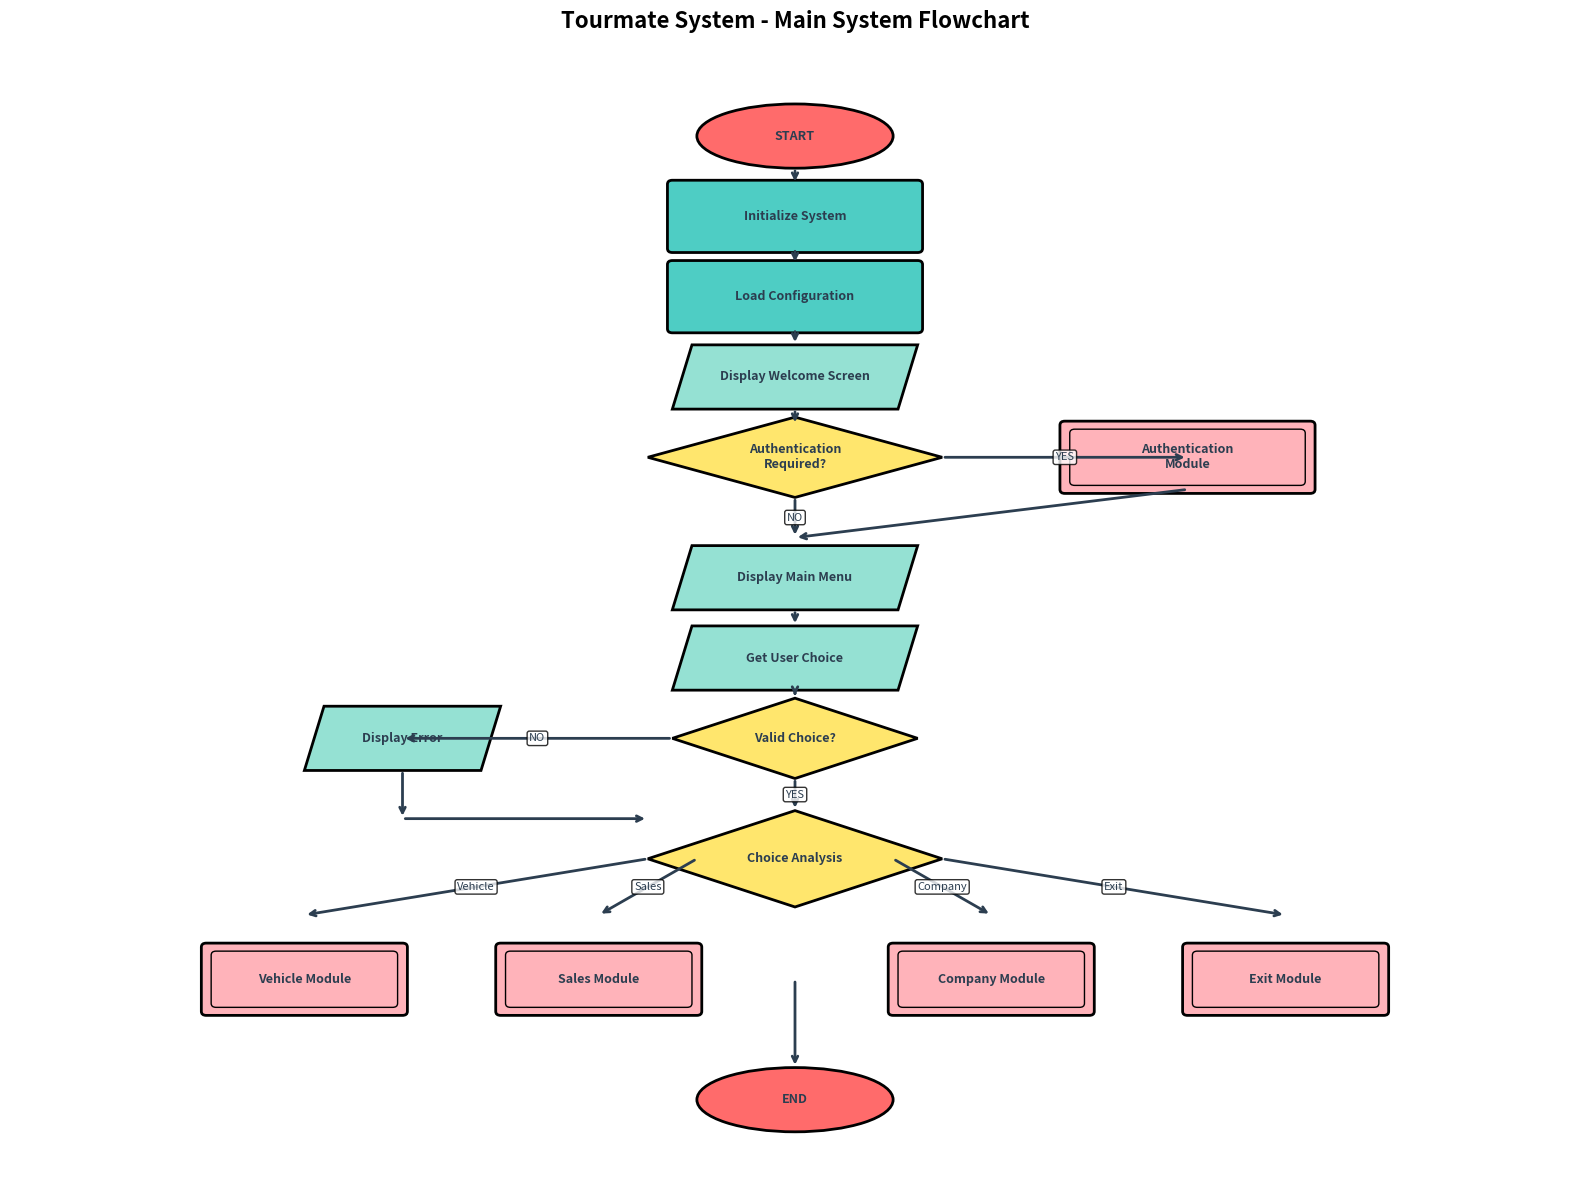

The matplotlib source for this figure:
#!/usr/bin/env python3
"""
Tourmate System Flowcharts Generator
This script creates professional flowcharts using matplotlib for the Tourmate system
demonstrating control structures and modularization.
"""

import matplotlib.pyplot as plt
import matplotlib.patches as patches
from matplotlib.patches import FancyBboxPatch, Circle, Polygon
import numpy as np

class FlowchartGenerator:
    def __init__(self):
        self.fig_width = 16
        self.fig_height = 12
        self.colors = {
            'terminal': '#FF6B6B',      # Start/End - Red
            'process': '#4ECDC4',       # Process - Teal
            'decision': '#FFE66D',      # Decision - Yellow
            'input_output': '#95E1D3',  # Input/Output - Light Green
            'connector': '#A8E6CF',     # Connector - Light Blue
            'predefined': '#FFB3BA',    # Predefined Process - Light Pink
            'arrow': '#2C3E50',         # Arrows - Dark Blue
            'text': '#2C3E50'           # Text - Dark Blue
        }

    def create_flowchart_symbol(self, ax, symbol_type, x, y, width, height, text, text_size=9):
        """Create a flowchart symbol with text."""
        
        if symbol_type == 'terminal':
            # Oval shape for start/end
            ellipse = patches.Ellipse((x, y), width, height, 
                                    facecolor=self.colors['terminal'], 
                                    edgecolor='black', linewidth=2)
            ax.add_patch(ellipse)
            
        elif symbol_type == 'process':
            # Rectangle for process
            rect = FancyBboxPatch((x - width/2, y - height/2), width, height,
                                boxstyle="round,pad=0.05",
                                facecolor=self.colors['process'],
                                edgecolor='black', linewidth=2)
            ax.add_patch(rect)
            
        elif symbol_type == 'decision':
            # Diamond for decision
            diamond_points = np.array([[x, y + height/2],    # Top
                                     [x + width/2, y],        # Right
                                     [x, y - height/2],       # Bottom
                                     [x - width/2, y]])       # Left
            diamond = Polygon(diamond_points, 
                            facecolor=self.colors['decision'],
                            edgecolor='black', linewidth=2)
            ax.add_patch(diamond)
            
        elif symbol_type == 'input_output':
            # Parallelogram for input/output
            para_points = np.array([[x - width/2 + 0.2, y + height/2],
                                  [x + width/2, y + height/2],
                                  [x + width/2 - 0.2, y - height/2],
                                  [x - width/2, y - height/2]])
            parallelogram = Polygon(para_points,
                                  facecolor=self.colors['input_output'],
                                  edgecolor='black', linewidth=2)
            ax.add_patch(parallelogram)
            
        elif symbol_type == 'predefined':
            # Rectangle with double lines for predefined process
            rect = FancyBboxPatch((x - width/2, y - height/2), width, height,
                                boxstyle="round,pad=0.05",
                                facecolor=self.colors['predefined'],
                                edgecolor='black', linewidth=2)
            ax.add_patch(rect)
            # Add inner lines
            inner_rect = FancyBboxPatch((x - width/2 + 0.1, y - height/2 + 0.1), 
                                      width - 0.2, height - 0.2,
                                      boxstyle="round,pad=0.05",
                                      facecolor='none',
                                      edgecolor='black', linewidth=1)
            ax.add_patch(inner_rect)
        
        # Add text
        ax.text(x, y, text, ha='center', va='center', 
                fontsize=text_size, fontweight='bold', 
                color=self.colors['text'], wrap=True)

    def draw_arrow(self, ax, start, end, label=None, label_pos='middle'):
        """Draw an arrow between two points with optional label."""
        ax.annotate('', xy=end, xytext=start,
                   arrowprops=dict(arrowstyle='->', lw=2, color=self.colors['arrow']))
        
        if label:
            if label_pos == 'middle':
                mid_x = (start[0] + end[0]) / 2
                mid_y = (start[1] + end[1]) / 2
            elif label_pos == 'start':
                mid_x = start[0] + 0.3
                mid_y = start[1]
            else:  # end
                mid_x = end[0] - 0.3
                mid_y = end[1]
                
            ax.text(mid_x, mid_y, label, ha='center', va='center',
                   fontsize=8, color=self.colors['arrow'],
                   bbox=dict(boxstyle="round,pad=0.2", facecolor='white', alpha=0.8))

    def create_main_system_flowchart(self):
        """Create the main system flowchart."""
        fig, ax = plt.subplots(1, 1, figsize=(self.fig_width, self.fig_height))
        
        # Define coordinates for symbols
        symbols = [
            ('terminal', 8, 11, 2, 0.8, 'START'),
            ('process', 8, 10, 2.5, 0.8, 'Initialize System'),
            ('process', 8, 9, 2.5, 0.8, 'Load Configuration'),
            ('input_output', 8, 8, 2.5, 0.8, 'Display Welcome Screen'),
            ('decision', 8, 7, 3, 1, 'Authentication\nRequired?'),
            ('predefined', 12, 7, 2.5, 0.8, 'Authentication\nModule'),
            ('input_output', 8, 5.5, 2.5, 0.8, 'Display Main Menu'),
            ('input_output', 8, 4.5, 2.5, 0.8, 'Get User Choice'),
            ('decision', 8, 3.5, 2.5, 1, 'Valid Choice?'),
            ('input_output', 4, 3.5, 2, 0.8, 'Display Error'),
            ('decision', 8, 2, 3, 1.2, 'Choice Analysis'),
            ('predefined', 3, 0.5, 2, 0.8, 'Vehicle Module'),
            ('predefined', 6, 0.5, 2, 0.8, 'Sales Module'),
            ('predefined', 10, 0.5, 2, 0.8, 'Company Module'),
            ('predefined', 13, 0.5, 2, 0.8, 'Exit Module'),
            ('terminal', 8, -1, 2, 0.8, 'END')
        ]
        
        # Create symbols
        for symbol_type, x, y, width, height, text in symbols:
            self.create_flowchart_symbol(ax, symbol_type, x, y, width, height, text)
        
        # Draw arrows with labels
        arrows = [
            ((8, 10.6), (8, 10.4), None),
            ((8, 9.6), (8, 9.4), None),
            ((8, 8.6), (8, 8.4), None),
            ((8, 7.6), (8, 7.4), None),
            ((9.5, 7), (12, 7), 'YES'),
            ((8, 6.5), (8, 6), 'NO'),
            ((12, 6.6), (8, 6), None),
            ((8, 5.1), (8, 4.9), None),
            ((8, 4.1), (8, 4), None),
            ((6.75, 3.5), (4, 3.5), 'NO'),
            ((4, 3.1), (4, 2.5), None),
            ((4, 2.5), (6.5, 2.5), None),
            ((8, 3), (8, 2.6), 'YES'),
            ((6.5, 2), (3, 1.3), 'Vehicle'),
            ((7, 2), (6, 1.3), 'Sales'),
            ((9, 2), (10, 1.3), 'Company'),
            ((9.5, 2), (13, 1.3), 'Exit'),
            ((8, 0.5), (8, -0.6), None)
        ]
        
        for start, end, label in arrows:
            self.draw_arrow(ax, start, end, label)
        
        ax.set_title('Tourmate System - Main System Flowchart', 
                    fontsize=16, fontweight='bold', pad=20)
        ax.set_xlim(0, 16)
        ax.set_ylim(-2, 12)
        ax.axis('off')
        
        plt.tight_layout()
        plt.savefig('c:/F-DRIVE/GIT/yuity/main_system_flowchart.png', 
                    dpi=300, bbox_inches='tight')
        plt.show()

    def create_authentication_flowchart(self):
        """Create the authentication module flowchart."""
        fig, ax = plt.subplots(1, 1, figsize=(self.fig_width, self.fig_height))
        
        symbols = [
            ('terminal', 8, 11, 2.5, 0.8, 'START\nAuthentication'),
            ('process', 8, 10, 2.5, 0.8, 'Initialize\nLogin Attempts = 0'),
            ('input_output', 8, 9, 2.5, 0.8, 'Display Login Screen'),
            ('input_output', 8, 8, 2.5, 0.8, 'Get Username\nand Password'),
            ('decision', 8, 7, 2.5, 1, 'Username\nEmpty?'),
            ('input_output', 12, 7, 2, 0.8, 'Display Username\nRequired'),
            ('decision', 8, 5.5, 2.5, 1, 'Password\nEmpty?'),
            ('input_output', 12, 5.5, 2, 0.8, 'Display Password\nRequired'),
            ('process', 8, 4, 2.5, 0.8, 'Validate User\nCredentials'),
            ('decision', 8, 2.8, 2.5, 1, 'Valid\nCredentials?'),
            ('process', 12, 2.8, 2, 0.8, 'Increment\nLogin Attempts'),
            ('process', 4, 2.8, 2, 0.8, 'Set User\nSession'),
            ('decision', 12, 1.5, 2, 1, 'Attempts\n> 3?'),
            ('input_output', 15, 1.5, 1.8, 0.8, 'Lock Account'),
            ('input_output', 12, 0.2, 2, 0.8, 'Display Error\nMessage'),
            ('input_output', 4, 1.5, 2, 0.8, 'Display Welcome\nMessage'),
            ('decision', 12, -1, 2, 1, 'Try Again?'),
            ('terminal', 4, 0.2, 2, 0.8, 'RETURN\nSUCCESS'),
            ('terminal', 15, 0.2, 1.8, 0.8, 'RETURN\nLOCKED'),
            ('terminal', 12, -2.5, 2, 0.8, 'RETURN\nFAILED')
        ]
        
        for symbol_type, x, y, width, height, text in symbols:
            self.create_flowchart_symbol(ax, symbol_type, x, y, width, height, text)
        
        arrows = [
            ((8, 10.6), (8, 10.4), None),
            ((8, 9.6), (8, 9.4), None),
            ((8, 8.6), (8, 8.4), None),
            ((8, 7.6), (8, 7.4), None),
            ((9.25, 7), (12, 7), 'YES'),
            ((8, 6.5), (8, 6), 'NO'),
            ((12, 6.6), (12, 6), None),
            ((12, 6), (8.5, 6), None),
            ((9.25, 5.5), (12, 5.5), 'YES'),
            ((8, 5), (8, 4.4), 'NO'),
            ((12, 5.1), (12, 4.8), None),
            ((12, 4.8), (8.5, 4.8), None),
            ((8, 3.6), (8, 3.3), None),
            ((9.25, 2.8), (12, 2.8), 'NO'),
            ((6.75, 2.8), (4, 2.8), 'YES'),
            ((12, 2.4), (12, 2), None),
            ((12, 2), (15, 2), 'YES'),
            ((12, 1), (12, 0.6), 'NO'),
            ((4, 2.4), (4, 1.9), None),
            ((15, 1.1), (15, 0.6), None),
            ((4, 1.1), (4, 0.6), None),
            ((12, -0.2), (12, -0.5), None),
            ((11, -1), (8.5, 8.5), 'YES'),
            ((12, -1.5), (12, -2.1), 'NO')
        ]
        
        for start, end, label in arrows:
            self.draw_arrow(ax, start, end, label)
        
        ax.set_title('Tourmate System - Authentication Module Flowchart', 
                    fontsize=16, fontweight='bold', pad=20)
        ax.set_xlim(0, 18)
        ax.set_ylim(-3.5, 12)
        ax.axis('off')
        
        plt.tight_layout()
        plt.savefig('c:/F-DRIVE/GIT/yuity/authentication_flowchart.png', 
                    dpi=300, bbox_inches='tight')
        plt.show()

    def create_vehicle_management_flowchart(self):
        """Create the vehicle management module flowchart."""
        fig, ax = plt.subplots(1, 1, figsize=(self.fig_width, self.fig_height))
        
        symbols = [
            ('terminal', 8, 11, 2.5, 0.8, 'START\nVehicle Management'),
            ('input_output', 8, 10, 2.5, 0.8, 'Display Vehicle Menu'),
            ('input_output', 8, 9, 2.5, 0.8, 'Get User Choice'),
            ('decision', 8, 7.5, 3, 1.5, 'Choice\nAnalysis'),
            ('predefined', 2, 6, 2, 0.8, 'Display All\nVehicles'),
            ('predefined', 4.5, 6, 2, 0.8, 'Add Vehicle\nFunction'),
            ('predefined', 7, 6, 2, 0.8, 'Update Vehicle\nFunction'),
            ('predefined', 9.5, 6, 2, 0.8, 'Delete Vehicle\nFunction'),
            ('predefined', 12, 6, 2, 0.8, 'Search Vehicle\nFunction'),
            ('terminal', 14.5, 6, 1.5, 0.8, 'RETURN\nTO MAIN'),
            ('input_output', 8, 4.5, 2.5, 0.8, 'Display Invalid\nChoice Error'),
            ('decision', 8, 3, 2.5, 1, 'Continue?'),
            ('terminal', 8, 1.5, 2, 0.8, 'RETURN\nTO MAIN')
        ]
        
        for symbol_type, x, y, width, height, text in symbols:
            self.create_flowchart_symbol(ax, symbol_type, x, y, width, height, text)
        
        arrows = [
            ((8, 10.6), (8, 10.4), None),
            ((8, 9.6), (8, 9.4), None),
            ((8, 8.6), (8, 8.25), None),
            ((6.5, 7.5), (2, 6.8), '1: View All'),
            ((7, 7.5), (4.5, 6.8), '2: Add New'),
            ((7.5, 7.5), (7, 6.8), '3: Update'),
            ((8.5, 7.5), (9.5, 6.8), '4: Delete'),
            ((9, 7.5), (12, 6.8), '5: Search'),
            ((9.5, 7.5), (14.5, 6.8), '6: Back'),
            ((8, 6.75), (8, 4.9), 'Invalid'),
            ((8, 4.1), (8, 3.5), None),
            ((9.25, 3), (9.5, 8.5), 'YES'),
            ((8, 2.5), (8, 1.9), 'NO'),
            # Return arrows from functions
            ((2, 5.6), (2, 4), None),
            ((2, 4), (6.5, 4), None),
            ((4.5, 5.6), (4.5, 4.2), None),
            ((7, 5.6), (7, 4.4), None),
            ((9.5, 5.6), (9.5, 4.6), None),
            ((12, 5.6), (12, 4.8), None)
        ]
        
        for start, end, label in arrows:
            self.draw_arrow(ax, start, end, label)
        
        ax.set_title('Tourmate System - Vehicle Management Module Flowchart', 
                    fontsize=16, fontweight='bold', pad=20)
        ax.set_xlim(0, 17)
        ax.set_ylim(0, 12)
        ax.axis('off')
        
        plt.tight_layout()
        plt.savefig('c:/F-DRIVE/GIT/yuity/vehicle_management_flowchart.png', 
                    dpi=300, bbox_inches='tight')
        plt.show()

    def create_file_operations_flowchart(self):
        """Create the file operations module flowchart."""
        fig, ax = plt.subplots(1, 1, figsize=(14, 10))
        
        symbols = [
            ('terminal', 7, 9, 2.5, 0.8, 'START\nFile Operations'),
            ('decision', 7, 7.5, 3, 1.5, 'Operation\nType?'),
            ('process', 3, 6, 2, 0.8, 'Check File\nExists'),
            ('process', 7, 6, 2, 0.8, 'Open File'),
            ('process', 11, 6, 2, 0.8, 'Create Backup\nCopy'),
            ('decision', 3, 4.5, 2, 1, 'File\nExists?'),
            ('input_output', 1, 4.5, 1.5, 0.8, 'Display File\nNot Found'),
            ('process', 3, 3, 2, 0.8, 'Create Empty\nRecords'),
            ('decision', 7, 4.5, 2, 1, 'File\nOpen?'),
            ('input_output', 10, 4.5, 2, 0.8, 'Display File\nError'),
            ('process', 7, 3, 2, 0.8, 'Read/Write\nData'),
            ('process', 10, 3, 1.5, 0.8, 'Log Error'),
            ('decision', 7, 1.5, 2.5, 1, 'Operation\nSuccess?'),
            ('input_output', 10.5, 1.5, 2, 0.8, 'Display Operation\nError'),
            ('process', 7, 0, 2, 0.8, 'Close File'),
            ('terminal', 7, -1.5, 2, 0.8, 'RETURN\nSUCCESS')
        ]
        
        for symbol_type, x, y, width, height, text in symbols:
            self.create_flowchart_symbol(ax, symbol_type, x, y, width, height, text)
        
        arrows = [
            ((7, 8.6), (7, 8.25), None),
            ((5.5, 7.5), (3, 6.8), 'LOAD'),
            ((7, 6.75), (7, 6.8), 'SAVE'),
            ((8.5, 7.5), (11, 6.8), 'BACKUP'),
            ((3, 5.6), (3, 5), None),
            ((2, 4.5), (1, 4.5), 'NO'),
            ((3, 4), (3, 3.4), 'YES'),
            ((3, 2.6), (5.5, 2.6), None),
            ((7, 5.6), (7, 5), None),
            ((8, 4.5), (10, 4.5), 'NO'),
            ((7, 4), (7, 3.4), 'YES'),
            ((10, 4.1), (10, 3.4), None),
            ((7, 2.6), (7, 2), None),
            ((8.25, 1.5), (10.5, 1.5), 'NO'),
            ((7, 1), (7, 0.4), 'YES'),
            ((7, -0.4), (7, -1.1), None)
        ]
        
        for start, end, label in arrows:
            self.draw_arrow(ax, start, end, label)
        
        ax.set_title('Tourmate System - File Operations Module Flowchart', 
                    fontsize=16, fontweight='bold', pad=20)
        ax.set_xlim(0, 14)
        ax.set_ylim(-2.5, 10)
        ax.axis('off')
        
        plt.tight_layout()
        plt.savefig('c:/F-DRIVE/GIT/yuity/file_operations_flowchart.png', 
                    dpi=300, bbox_inches='tight')
        plt.show()

def main():
    """Generate all flowcharts for the Tourmate system."""
    print("Generating Tourmate System Flowcharts...")
    
    generator = FlowchartGenerator()
    
    try:
        print("1. Creating Main System Flowchart...")
        generator.create_main_system_flowchart()
        
        print("2. Creating Authentication Module Flowchart...")
        generator.create_authentication_flowchart()
        
        print("3. Creating Vehicle Management Module Flowchart...")
        generator.create_vehicle_management_flowchart()
        
        print("4. Creating File Operations Module Flowchart...")
        generator.create_file_operations_flowchart()
        
        print("\nAll flowcharts generated successfully!")
        print("Files saved:")
        print("- main_system_flowchart.png")
        print("- authentication_flowchart.png")
        print("- vehicle_management_flowchart.png")
        print("- file_operations_flowchart.png")
        
    except Exception as e:
        print(f"Error generating flowcharts: {e}")
        print("Make sure matplotlib is installed: pip install matplotlib")

if __name__ == "__main__":
    main()